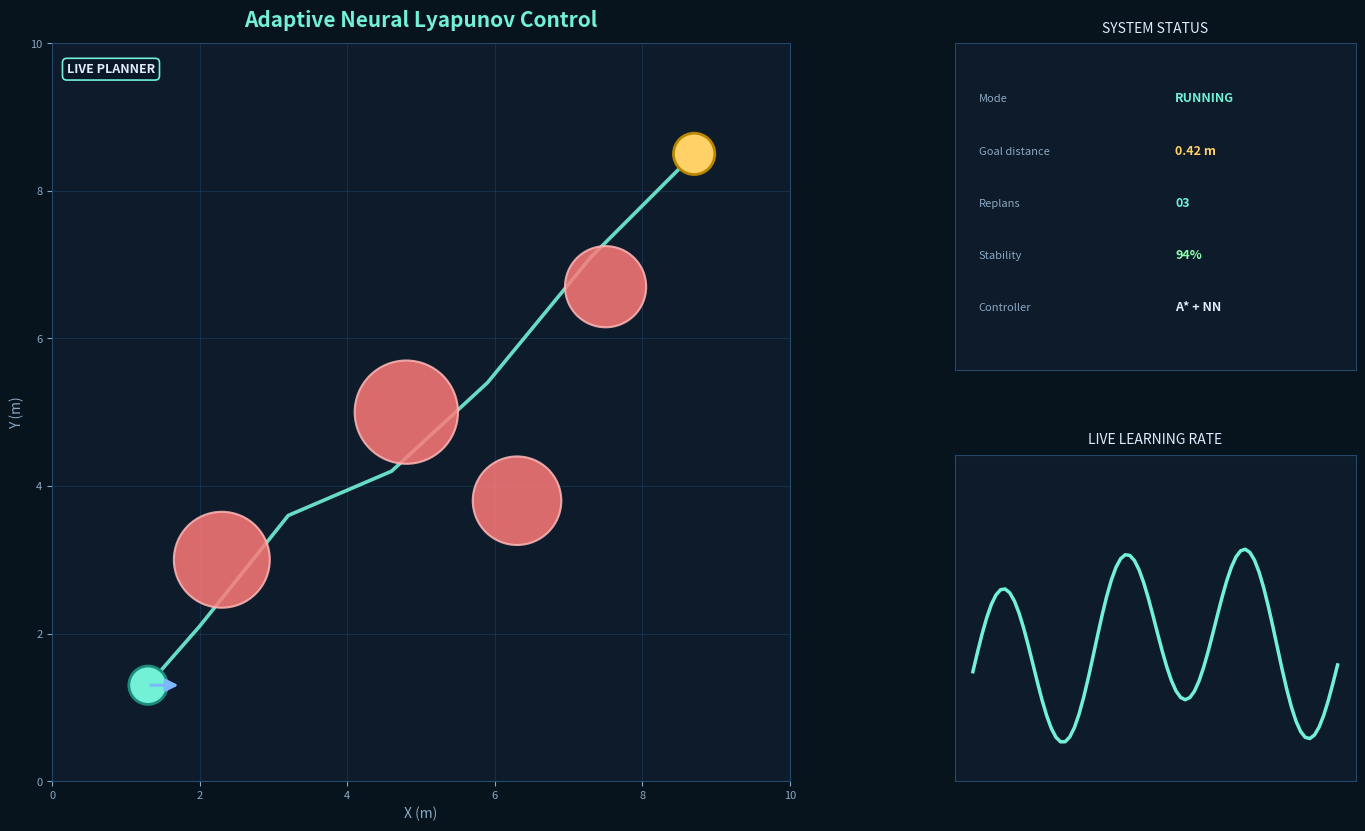

Source code (Python):
import math
import matplotlib
matplotlib.use("Agg")
import matplotlib.pyplot as plt
from matplotlib.patches import Circle, FancyArrowPatch
from matplotlib.animation import FuncAnimation
import numpy as np


class ModernDashboard:
    def __init__(self):
        self.fig = plt.figure(figsize=(15, 9), facecolor="#07131d")
        self.gs = self.fig.add_gridspec(2, 3, left=0.04, right=0.96, top=0.9, bottom=0.08,
                                       wspace=0.22, hspace=0.26)

        self.ax_main = self.fig.add_subplot(self.gs[:, 0:2])
        self.ax_status = self.fig.add_subplot(self.gs[0, 2])
        self.ax_lr = self.fig.add_subplot(self.gs[1, 2])

        self._theme()
        self._build_main_scene()
        self._build_status_cards()
        self._build_lr_panel()

    def _theme(self):
        bg = "#07131d"
        panel = "#0d1b2a"
        grid = "#173553"
        text = "#dfeefe"
        muted = "#8aa9c3"
        accent = "#72f1d7"
        alert = "#ffd166"
        danger = "#ff6b6b"

        self.bg = bg
        self.panel = panel
        self.grid = grid
        self.text = text
        self.muted = muted
        self.accent = accent
        self.alert = alert
        self.danger = danger

        for ax in (self.ax_main, self.ax_status, self.ax_lr):
            ax.set_facecolor(panel)
            for spine in ax.spines.values():
                spine.set_color("#23486c")
            ax.tick_params(colors=muted, labelsize=8)
            ax.grid(True, color=grid, linewidth=0.8, alpha=0.8)

    def _build_main_scene(self):
        self.ax_main.set_xlim(0, 10)
        self.ax_main.set_ylim(0, 10)
        self.ax_main.set_aspect("equal")
        self.ax_main.set_title("Adaptive Neural Lyapunov Control", color=self.accent, fontsize=15, weight="bold", pad=12)

        self.ax_main.set_xlabel("X (m)", color=self.muted)
        self.ax_main.set_ylabel("Y (m)", color=self.muted)

        # Arena decorations
        start = (1.3, 1.3)
        goal = (8.7, 8.5)

        self.ax_main.text(0.02, 0.96, "LIVE PLANNER", transform=self.ax_main.transAxes,
                          color=self.text, fontsize=9, weight="bold",
                          bbox=dict(boxstyle="round,pad=0.35", facecolor="#0a1727", edgecolor=self.accent, linewidth=1.2))

        self.goal_circle = Circle(goal, 0.28, color="#ffd166", ec="#b98600", lw=2, zorder=5)
        self.ax_main.add_patch(self.goal_circle)
        self.ax_main.text(*goal, "G", ha="center", va="center", fontsize=10, weight="bold", color="#111111")

        self.start_circle = Circle(start, 0.26, color="#72f1d7", ec="#1c8c7d", lw=2, zorder=5)
        self.ax_main.add_patch(self.start_circle)
        self.ax_main.text(*start, "S", ha="center", va="center", fontsize=10, weight="bold", color="#111111")

        for i, (cx, cy, r) in enumerate([(2.3, 3.0, 0.65), (4.8, 5.0, 0.7), (6.3, 3.8, 0.6), (7.5, 6.7, 0.55)]):
            patch = Circle((cx, cy), r, color="#ff7a7a", ec="#ffb8b8", lw=1.5, alpha=0.85, zorder=4)
            self.ax_main.add_patch(patch)

        self.path_line, = self.ax_main.plot([], [], color=self.accent, lw=2.6, alpha=0.9, zorder=3)
        self.trajectory, = self.ax_main.plot([], [], color="#7db8ff", lw=1.8, alpha=0.95, zorder=2)
        self.robot = FancyArrowPatch((1.3, 1.3), (1.3 + 0.45, 1.3 + 0.0), arrowstyle='-|>', mutation_scale=18,
                                    color="#7db8ff", linewidth=2.2, zorder=6)
        self.ax_main.add_patch(self.robot)

    def _build_status_cards(self):
        self.ax_status.set_title("SYSTEM STATUS", color=self.text, fontsize=10, pad=8)
        self.ax_status.text(0.06, 0.82, "Mode", transform=self.ax_status.transAxes,
                            color=self.muted, fontsize=8)
        self.ax_status.text(0.55, 0.82, "RUNNING", transform=self.ax_status.transAxes,
                            color=self.accent, fontsize=9, weight="bold")

        self.ax_status.text(0.06, 0.66, "Goal distance", transform=self.ax_status.transAxes,
                            color=self.muted, fontsize=8)
        self.ax_status.text(0.55, 0.66, "0.42 m", transform=self.ax_status.transAxes,
                            color=self.alert, fontsize=9, weight="bold")

        self.ax_status.text(0.06, 0.50, "Replans", transform=self.ax_status.transAxes,
                            color=self.muted, fontsize=8)
        self.ax_status.text(0.55, 0.50, "03", transform=self.ax_status.transAxes,
                            color=self.accent, fontsize=9, weight="bold")

        self.ax_status.text(0.06, 0.34, "Stability", transform=self.ax_status.transAxes,
                            color=self.muted, fontsize=8)
        self.ax_status.text(0.55, 0.34, "94%", transform=self.ax_status.transAxes,
                            color="#8cffac", fontsize=9, weight="bold")

        self.ax_status.text(0.06, 0.18, "Controller", transform=self.ax_status.transAxes,
                            color=self.muted, fontsize=8)
        self.ax_status.text(0.55, 0.18, "A* + NN", transform=self.ax_status.transAxes,
                            color=self.text, fontsize=9, weight="bold")

        self.ax_status.set_xticks([])
        self.ax_status.set_yticks([])

    def _build_lr_panel(self):
        self.ax_lr.set_title("LIVE LEARNING RATE", color=self.text, fontsize=10, pad=8)
        t = np.linspace(0, 1, 80)
        y = 0.004 + 0.003 * np.sin(6 * t * np.pi) + 0.002 * np.exp(-(t - 0.6) ** 2 / 0.08)
        self.lr_line, = self.ax_lr.plot(t, y, color=self.accent, lw=2.5)
        self.ax_lr.set_ylim(0.0, 0.012)
        self.ax_lr.set_xticks([])
        self.ax_lr.set_yticks([])

    def set_path(self, waypoints):
        xs = [p[0] for p in waypoints]
        ys = [p[1] for p in waypoints]
        self.path_line.set_data(xs, ys)
        self.trajectory.set_data([1.3], [1.3])

    def animate(self, i):
        theta = i * 0.08
        x = 1.3 + 0.7 * math.sin(theta) + 0.13 * i
        y = 1.3 + 0.7 * math.cos(theta) + 0.1 * i
        x = min(max(x, 0.5), 9.4)
        y = min(max(y, 0.5), 9.4)

        dx = 0.5 * math.cos(theta)
        dy = 0.5 * math.sin(theta)
        self.robot.remove()
        self.robot = FancyArrowPatch((x, y), (x + dx, y + dy), arrowstyle='-|>', mutation_scale=18,
                                    color="#7db8ff", linewidth=2.2, zorder=6)
        self.ax_main.add_patch(self.robot)

        self.trajectory.set_data(np.append(self.trajectory.get_xdata(), x), np.append(self.trajectory.get_ydata(), y))
        if len(self.trajectory.get_xdata()) > 45:
            self.trajectory.set_data(self.trajectory.get_xdata()[-45:], self.trajectory.get_ydata()[-45:])

        return self.robot, self.trajectory, self.path_line

    def run(self):
        anim = FuncAnimation(self.fig, self.animate, frames=120, interval=35, blit=False)
        plt.show()


if __name__ == "__main__":
    demo = ModernDashboard()
    demo.set_path([(1.3, 1.3), (2.0, 2.1), (3.2, 3.6), (4.6, 4.2), (5.9, 5.4), (7.3, 7.1), (8.7, 8.5)])
    demo.run()
